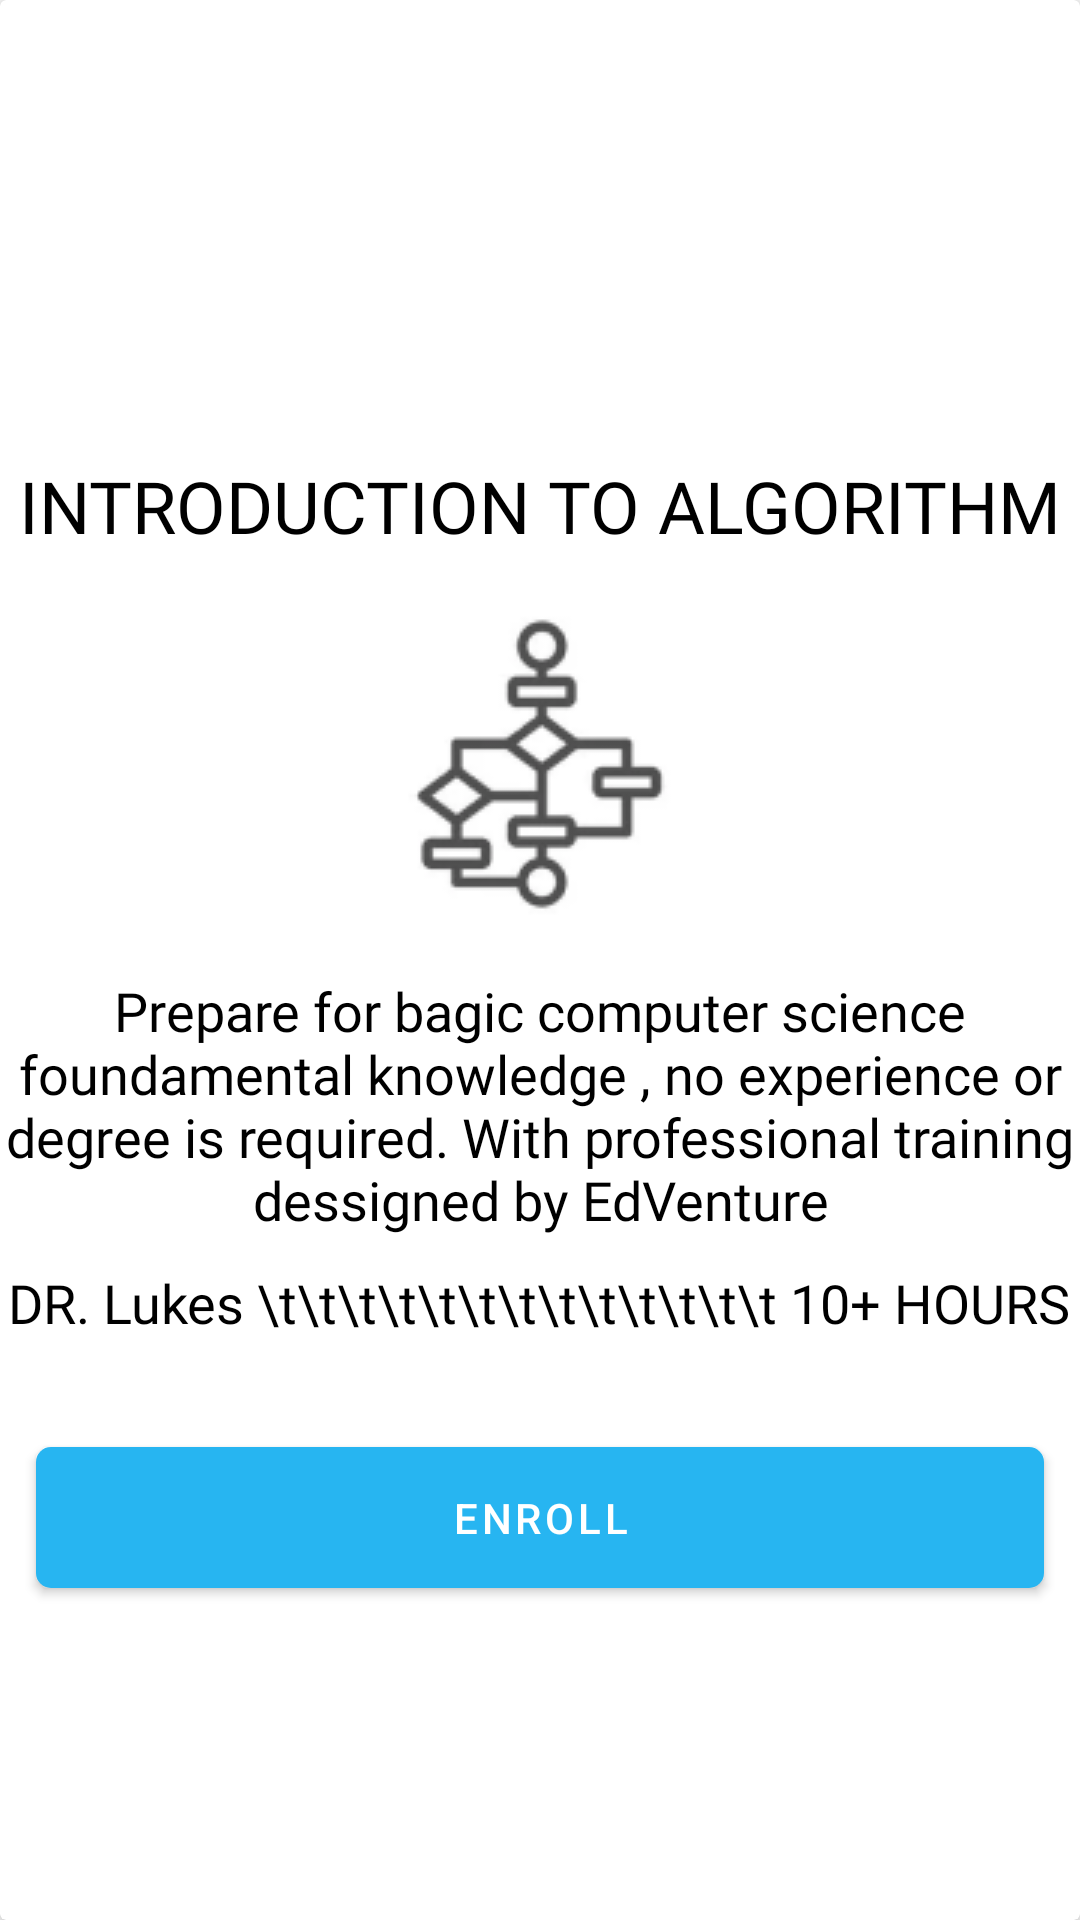

Layout XML and referenced resources for this Android screen:
<!-- AndroidManifest.xml: application theme Theme.AdVenture -->
<!-- res/layout/course_alertdialog.xml -->
<?xml version="1.0" encoding="utf-8"?>
<androidx.cardview.widget.CardView
    xmlns:android="http://schemas.android.com/apk/res/android"
    xmlns:app="http://schemas.android.com/apk/res-auto"
    android:layout_width="match_parent"
    android:layout_height="wrap_content"
    android:layout_margin="8dp"
    app:cardElevation="4dp"
    >

    <LinearLayout
        android:layout_marginTop="16dp"
        android:layout_marginBottom="16dp"
        android:orientation="horizontal"
        android:layout_gravity="center_vertical"
        android:layout_width="match_parent"
        android:layout_height="wrap_content">

        <LinearLayout
            android:layout_width="285dp"
            android:layout_height="wrap_content"
            android:layout_weight="9"
            android:orientation="vertical">

            <com.google.android.material.button.MaterialButton
                android:id="@+id/closeButton"
                android:layout_width="wrap_content"
                android:layout_height="wrap_content"
                android:layout_gravity="right"
                android:backgroundTint="@color/white"
                android:minWidth="0dp"
                app:icon="@drawable/ic_baseline_close_24"
                app:iconPadding="0dp"
                android:shadowRadius="0"
                android:stateListAnimator="@null"
                android:elevation="0dp"
                app:iconTint="@null" />


            <TextView
                android:layout_width="wrap_content"
                android:layout_height="wrap_content"
                android:layout_gravity="center_horizontal"
                android:fontFamily="@font/roboto_bold"
                android:textSize="24sp"
                android:textColor="@color/black"
                android:text="INTRODUCTION TO ALGORITHM" />

            <ImageView
                android:layout_width="wrap_content"
                android:layout_height="wrap_content"
                android:src="@drawable/algorithm"
                android:layout_gravity="center_horizontal"/>

            <TextView
                android:layout_width="wrap_content"
                android:layout_height="wrap_content"
                android:layout_gravity="center_horizontal"
                android:textAlignment="center"
                android:fontFamily="@font/roboto"
                android:text="Prepare for bagic computer science foundamental knowledge , no experience or degree is required. With professional training dessigned by EdVenture"
                android:textColor="@color/black"
                android:textSize="18sp" />

            <TextView
                android:layout_width="wrap_content"
                android:layout_height="wrap_content"
                android:layout_gravity="center_horizontal"
                android:layout_marginTop="10dp"
                android:fontFamily="@font/roboto_light"
                android:paddingBottom="30dp"
                android:text="DR. Lukes \t\t\t\t\t\t\t\t\t\t\t\t\t 10+ HOURS"
                android:textAlignment="center"
                android:textColor="@color/black"
                android:textSize="18sp" />

            <com.google.android.material.button.MaterialButton
                android:id="@+id/enrollButton"
                android:layout_width="336dp"
                android:layout_height="59dp"
                android:layout_gravity="center_horizontal"
                android:shadowRadius="5"
                android:text="ENROLL"
                app:backgroundTint="#27B5F1"
                app:cornerRadius="5dp"
                app:layout_constraintEnd_toEndOf="parent"
                app:layout_constraintTop_toBottomOf="@+id/textInputLayout2" />


        </LinearLayout>



    </LinearLayout>

</androidx.cardview.widget.CardView>
<!-- resources referenced by this layout -->
<resources>
  <!-- drawable algorithm: png bitmap (drawable-v24, 6470 bytes) -->
  <style name="Theme.AdVenture" parent="Theme.MaterialComponents.DayNight.DarkActionBar">
          
          <item name="colorPrimary">@color/purple_500</item>
          <item name="colorPrimaryVariant">@color/purple_700</item>
          <item name="colorOnPrimary">@color/white</item>
          
          <item name="colorSecondary">@color/teal_200</item>
          <item name="colorSecondaryVariant">@color/teal_700</item>
          <item name="colorOnSecondary">@color/black</item>
          
          <item name="android:statusBarColor" tools:targetApi="l">?attr/colorPrimaryVariant</item>
          
      </style>
  <!-- not gathered from this repository: default colours our renderer supplied (Android Studio template values) -->
  <color name="purple_500">#FF6200EE</color>
  <color name="purple_700">#FF3700B3</color>
  <color name="teal_200">#FF03DAC5</color>
  <color name="teal_700">#FF018786</color>
  <color name="black">#FF000000</color>
  <color name="white">#FFFFFFFF</color>
</resources>
